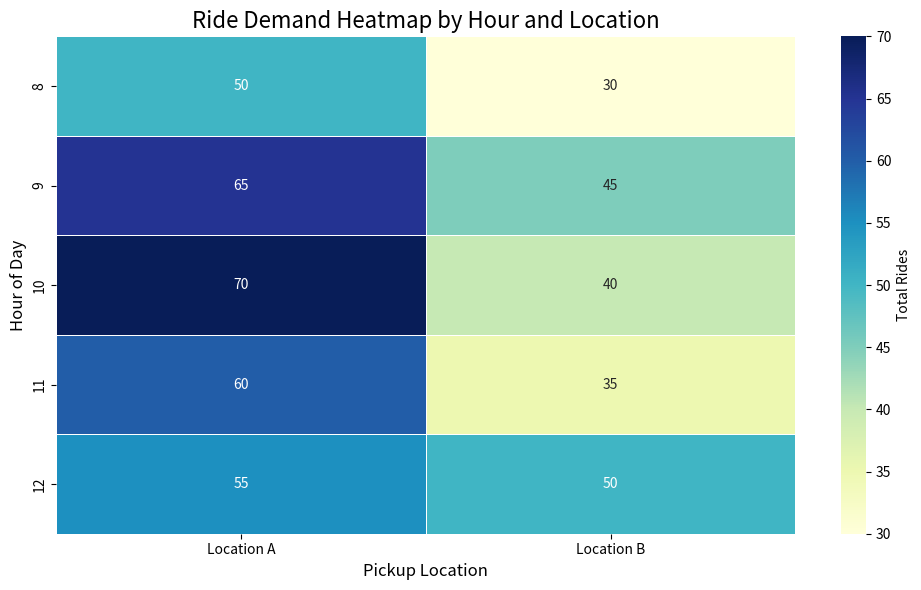

Python code for this plot:
import pandas as pd
import matplotlib.pyplot as plt
import seaborn as sns

# Sample DataFrame with a broader range of time slots and locations
data = {
    'RideDate': ['2024-11-18', '2024-11-18', '2024-11-18', '2024-11-18', '2024-11-18', 
                 '2024-11-19', '2024-11-19', '2024-11-19', '2024-11-19', '2024-11-19'],
    'RideHour': [8, 9, 10, 11, 12, 8, 9, 10, 11, 12],
    'PickupLocation': ['Location A', 'Location A', 'Location A', 'Location A', 'Location A', 
                       'Location B', 'Location B', 'Location B', 'Location B', 'Location B'],
    'TotalRides': [50, 65, 70, 60, 55, 30, 45, 40, 35, 50]
}

df = pd.DataFrame(data)

# Combine RideDate and RideHour into a single datetime column
df['RideTime'] = pd.to_datetime(df['RideDate']) + pd.to_timedelta(df['RideHour'], unit='h')

# Pivot the dataframe to create a matrix suitable for a heatmap
pivot_df = df.pivot_table(
    index='RideHour', 
    columns='PickupLocation', 
    values='TotalRides', 
    aggfunc='sum', 
    fill_value=0
)

# Plot the heatmap
plt.figure(figsize=(10, 6))
sns.heatmap(
    pivot_df,
    cmap='YlGnBu',  
    annot=True,
    fmt='d',  
    linewidths=0.5,  
    cbar_kws={'label': 'Total Rides'}  
)

# Customize the plot
plt.title('Ride Demand Heatmap by Hour and Location', fontsize=16)
plt.xlabel('Pickup Location', fontsize=12)
plt.ylabel('Hour of Day', fontsize=12)
plt.tight_layout()

# Show the plot
plt.show()
